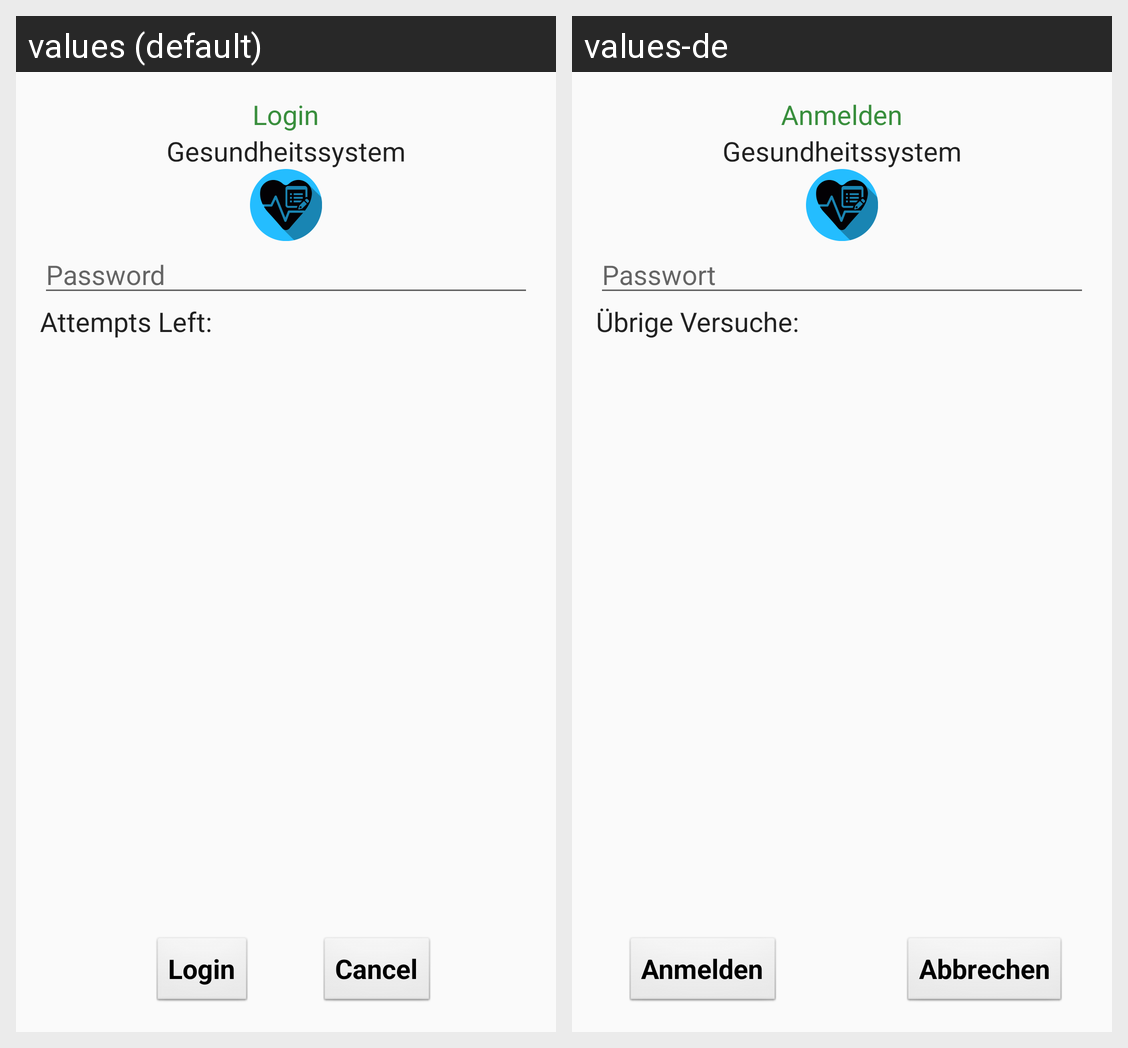

This grid shows one Android layout under two languages. Give, for every string resource on the screen, its name, the default text and each shown locale's text.
Android screen res/layout/signin_layout.xml rendered under 2 locales, left to right: values (default), values-de. Device: Nexus 5 (rendered at 1080×1920; each locale shown at half size, 540×960, under a caption strip naming it); theme AppTheme.
Strings drawn on this screen, with the default value and each locale's value (text and hints the layout hard-codes, and strings that could not be matched under every locale, appear in the picture but are not listed):

login_title
  values: Login
  values-de: Anmelden

app_name
  values: Gesundheitssystem
  values-de: Gesundheitssystem

login_password_hint
  values: Password
  values-de: Passwort

login_attempts
  values: Attempts Left:
  values-de: Übrige Versuche:

login_cancel
  values: Cancel
  values-de: Abbrechen
